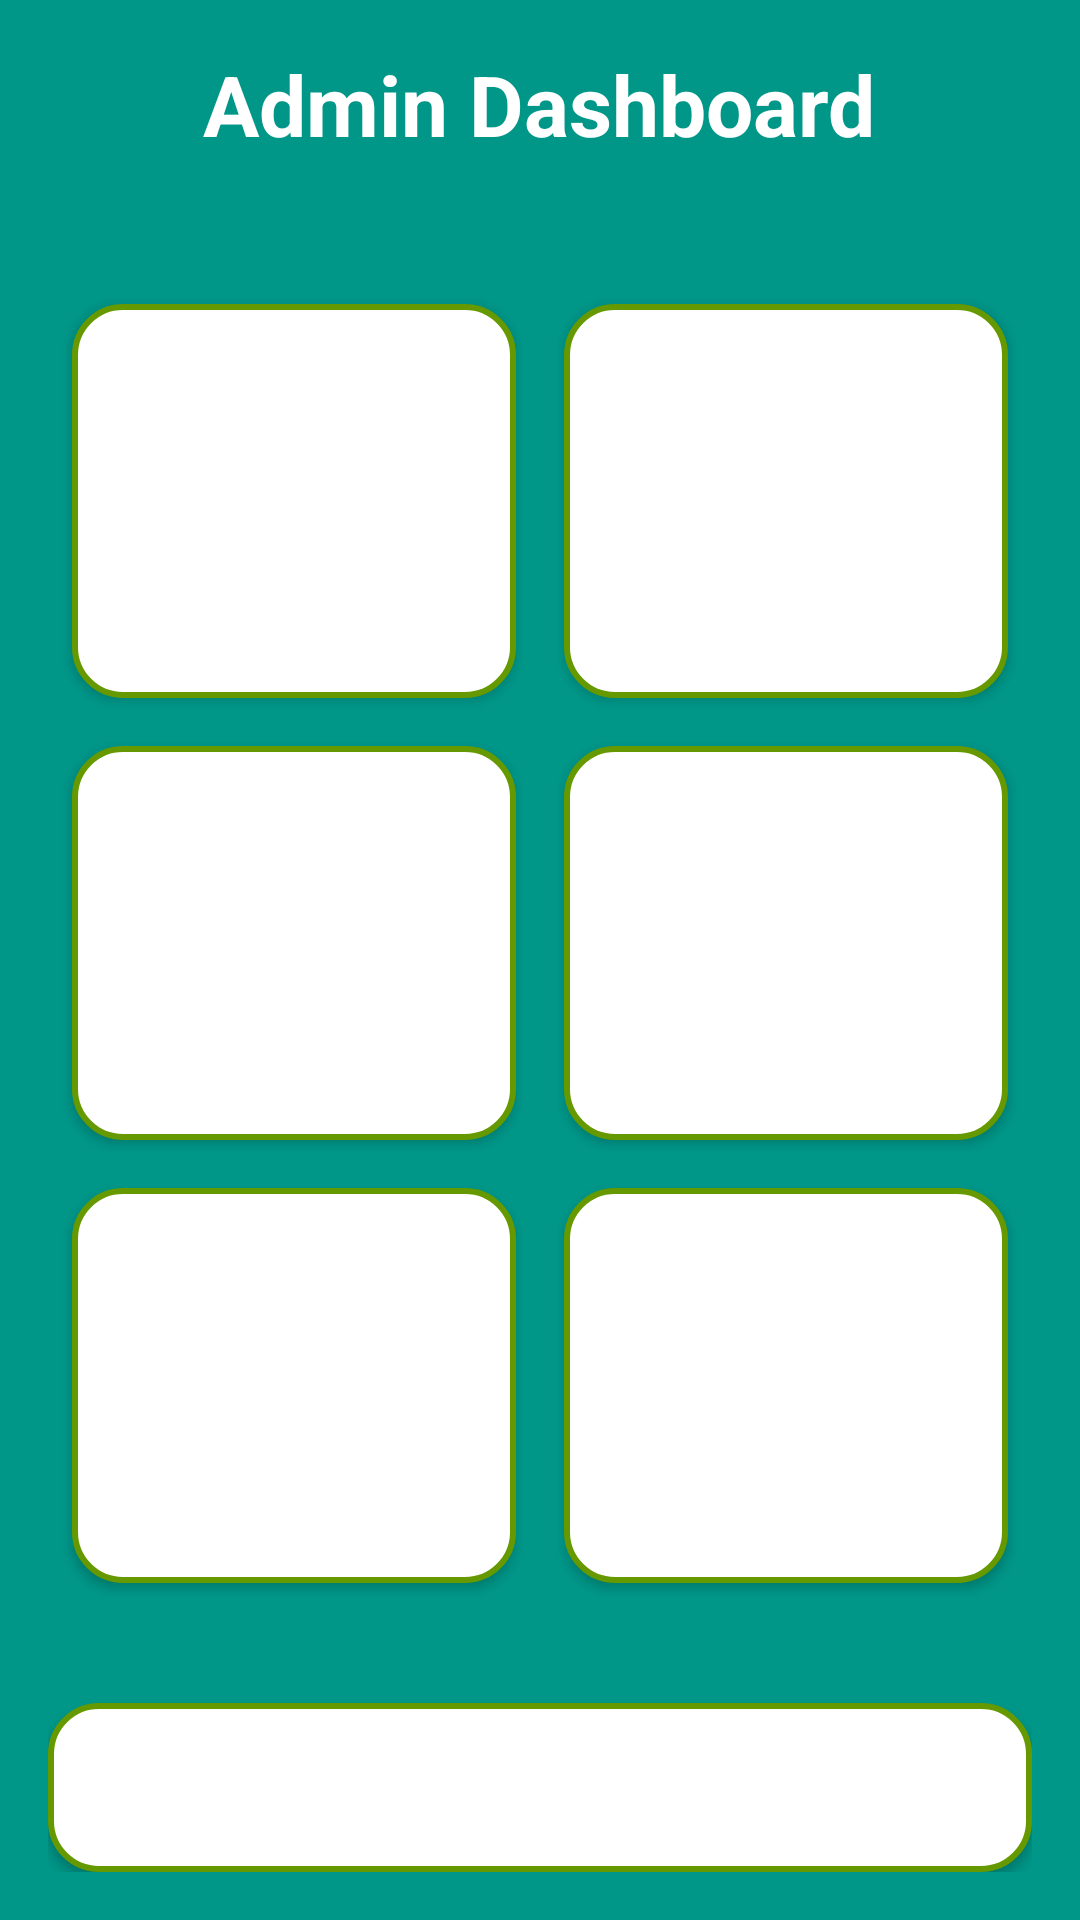

Here is an Android app screen rendered from its layout file. Give the layout XML and the strings, colors and styles it references.
<!-- AndroidManifest.xml: application theme Theme.TheOrganicStoreMobileApp -->
<!-- res/layout/activity_admin_dashboard.xml -->
<?xml version="1.0" encoding="utf-8"?>
<LinearLayout xmlns:android="http://schemas.android.com/apk/res/android"
    android:layout_width="match_parent"
    android:layout_height="match_parent"
    android:orientation="vertical"
    android:background="#009688"
    android:padding="16dp">

    
    <TextView
        android:id="@+id/tvDashboardTitle"
        android:layout_width="wrap_content"
        android:layout_height="wrap_content"
        android:layout_gravity="center"
        android:layout_marginBottom="24dp"
        android:text="Admin Dashboard"
        android:textSize="28sp"
        android:textColor="@android:color/white"
        android:textStyle="bold" />

    
    <GridLayout
        android:layout_width="match_parent"
        android:layout_height="0dp"
        android:layout_weight="1"
        android:columnCount="2"
        android:rowCount="3"
        android:layout_marginTop="16dp"
        android:layout_marginBottom="16dp">

        
        <Button
            android:id="@+id/btnManageProducts"
            android:layout_width="0dp"
            android:layout_height="0dp"
            android:layout_columnWeight="1"
            android:layout_rowWeight="1"
            android:layout_margin="8dp"
            android:background="@drawable/rounded_button"
            android:padding="12dp"
            android:text="Manage Products"
            android:textColor="#ffffff"
            android:textStyle="bold" />

        <Button
            android:id="@+id/btnManageModerators"
            android:layout_width="0dp"
            android:layout_height="0dp"
            android:layout_columnWeight="1"
            android:layout_rowWeight="1"
            android:layout_margin="8dp"
            android:background="@drawable/rounded_button"
            android:padding="12dp"
            android:text="Manage Moderators"
            android:textColor="#ffffff"
            android:textStyle="bold" />

        <Button
            android:id="@+id/btnManageAnnouncements"
            android:layout_width="0dp"
            android:layout_height="0dp"
            android:layout_columnWeight="1"
            android:layout_rowWeight="1"
            android:layout_margin="8dp"
            android:background="@drawable/rounded_button"
            android:padding="12dp"
            android:text="Manage Announcements"
            android:textColor="#ffffff"
            android:textStyle="bold" />

        <Button
            android:id="@+id/btnManagePayments"
            android:layout_width="0dp"
            android:layout_height="0dp"
            android:layout_columnWeight="1"
            android:layout_rowWeight="1"
            android:layout_margin="8dp"
            android:background="@drawable/rounded_button"
            android:padding="12dp"
            android:text="Manage Payments"
            android:textColor="#ffffff"
            android:textStyle="bold" />

        <Button
            android:id="@+id/btnManageEmployees"
            android:layout_width="0dp"
            android:layout_height="0dp"
            android:layout_columnWeight="1"
            android:layout_rowWeight="1"
            android:layout_margin="8dp"
            android:background="@drawable/rounded_button"
            android:padding="12dp"
            android:text="Manage Employees"
            android:textColor="#ffffff"
            android:textStyle="bold" />

        <Button
            android:id="@+id/btnManageUsers"
            android:layout_width="0dp"
            android:layout_height="0dp"
            android:layout_columnWeight="1"
            android:layout_rowWeight="1"
            android:layout_margin="8dp"
            android:background="@drawable/rounded_button"
            android:padding="12dp"
            android:text="Manage Users"
            android:textColor="#ffffff"
            android:textStyle="bold" />
    </GridLayout>

    
    <Button
        android:id="@+id/btnLogout"
        android:layout_width="match_parent"
        android:layout_height="wrap_content"
        android:layout_marginTop="16dp"
        android:background="@drawable/rounded_button"
        android:padding="16dp"
        android:text="Logout"
        android:textColor="#ffffff"
        android:textSize="18sp"
        android:textStyle="bold" />
</LinearLayout>
<!-- resources referenced by this layout -->
<resources>
  <!-- drawable rounded_button (drawable) -->
  <?xml version="1.0" encoding="utf-8"?>
  <shape xmlns:android="http://schemas.android.com/apk/res/android"
      android:shape="rectangle">
      <corners android:radius="16dp" />
      <solid android:color="@android:color/white" />
      <stroke android:width="2dp" android:color="#669900" />
  </shape>
  <style name="Theme.TheOrganicStoreMobileApp" parent="Base.Theme.TheOrganicStoreMobileApp" />
  <style name="Base.Theme.TheOrganicStoreMobileApp" parent="Theme.Material3.DayNight.NoActionBar">
          
          
      </style>
</resources>
